Run: headless pygame with SDL's dummy video driver; simulated clock (each Clock.tick advances the game by its frame time, no real sleeping); random seed 0; keys injected as events and as key.get_pressed() state; mouse plan: one left click at the window centre at the start of phase 2, then a move to the lower-right quarter at the start of phase 3.
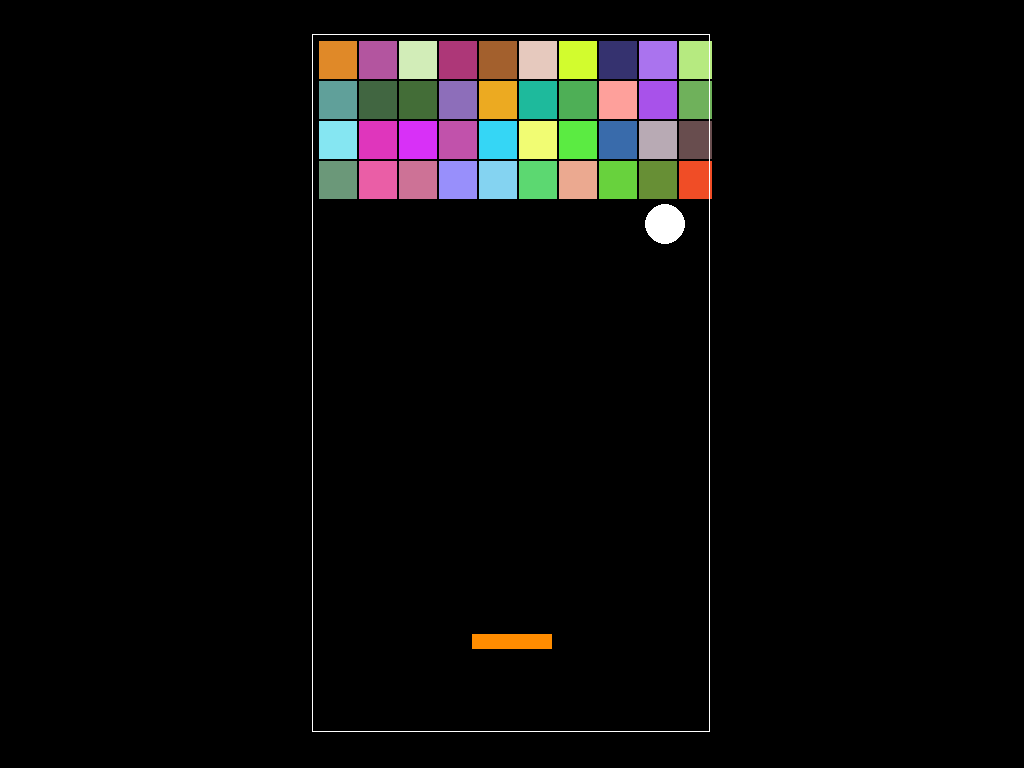
Frame 1 of 2 · flips 1–60 · no input
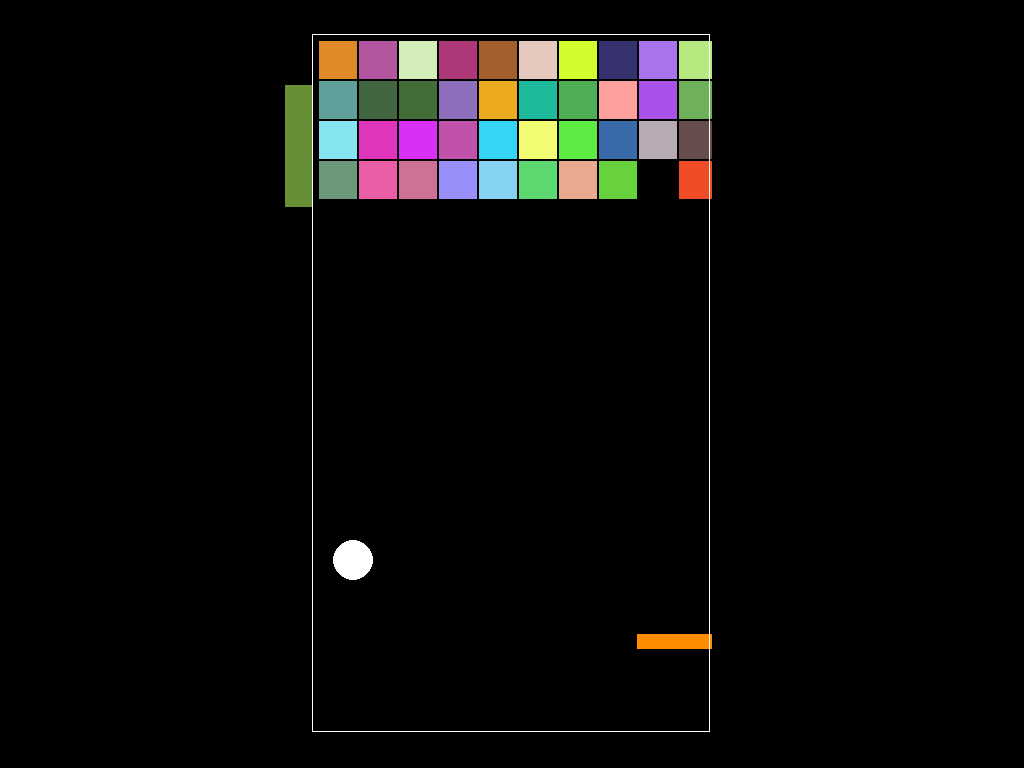
Frame 2 of 2 · flips 61–180 · clicked the window centre · tapped SPACE, RETURN · held RIGHT (→), D

The pygame program that drew these frames:

# library
import pygame
import sys
from random import randrange as rnd

W,H,FPS=400,700,60
# collors
WHITE = (255, 255, 255)
BLUE = (0, 70, 225)
BLACK=(0,0,0)
# plf settings
plf_w,plf_h = 80,15
plf_speed = 15
plf = pygame.Rect(W // 2 - plf_w // 2,600, plf_w, plf_h)
# ball settings
ball_radius = 20
ball_speed = 6
ball_rect = int(ball_radius * 2 ** 0.5)
ball = pygame.Rect(rnd(ball_rect, W - ball_rect), H // 2, ball_rect, ball_rect)
dx, dy = 1, -1
# blocks settings
block_list = [pygame.Rect(7 + 40 * i, 7 + 40 * j, 38, 38) for i in range(10) for j in range(4)]
color_list = [(rnd(30, 256), rnd(30, 256), rnd(30, 256)) for i in range(10) for j in range(4)]

pygame.init()
sc = pygame.display.set_mode((0,0),pygame.FULLSCREEN)
surf = pygame.Surface((W, H))
sc.blit(surf, ((sc.get_width()-W)//2,(sc.get_height()-H)//2))
sc.fill(BLACK)
pygame.mouse.set_visible(False)
clock = pygame.time.Clock()

def detect_collision(dx, dy, ball, rect):
    if dx > 0:
        delta_x = ball.right - rect.left
    else:
        delta_x = rect.right - ball.left
    if dy > 0:
        delta_y = ball.bottom - rect.top
    else:
        delta_y = rect.bottom - ball.top

    if abs(delta_x - delta_y) < 10:
        dx, dy = -dx, -dy
    elif delta_x > delta_y:
        dy = -dy
    elif delta_y > delta_x:
        dx = -dx
    return dx, dy

while 1:
    for i in pygame.event.get():
        if i.type == pygame.QUIT or (i.type == pygame.KEYDOWN and i.key == pygame.constants.K_ESCAPE):
            sys.exit()
    
    surf.fill(BLACK)

    if pygame.mouse.get_focused():
        pos = pygame.mouse.get_pos()
        pygame.draw.circle(sc, WHITE,(pos),2)
    # drawing world
    [pygame.draw.rect(surf, color_list[color], block) for color, block in enumerate(block_list)]
    pygame.draw.rect(surf, pygame.Color('darkorange'), plf)
    pygame.draw.circle(surf, pygame.Color('white'), ball.center, ball_radius)
    # ball movement
    ball.x += ball_speed * dx
    ball.y += ball_speed * dy
    # collision left right
    if ball.centerx < ball_radius or ball.centerx > W - ball_radius:
        dx = -dx
    # collision top
    if ball.centery < ball_radius:
        dy = -dy
    # collision plf
    if ball.colliderect(plf) and dy > 0:
        dx, dy = detect_collision(dx, dy, ball, plf)
    # collision blocks
    hit_index = ball.collidelist(block_list)
    if hit_index != -1:
        hit_rect = block_list.pop(hit_index)
        hit_color = color_list.pop(hit_index)
        dx, dy = detect_collision(dx, dy, ball, hit_rect)
        # special effect
        hit_rect.inflate_ip(ball.width * 3, ball.height * 3)
        pygame.draw.rect(sc, hit_color, hit_rect)
        FPS += 2
    # win, game over
    if ball.bottom > H:
        print('GAME OVER!')
        exit()
    elif not len(block_list):
        print('WIN!!!')
        exit()

    pygame.draw.rect(surf, WHITE, (0, 0,W-2,H-2),1)
    sc.blit(surf, ((sc.get_width()-W)//2,(sc.get_height()-H)//2))
    pygame.display.update()
    
        # control
    key = pygame.key.get_pressed()
    if key[pygame.K_LEFT] and plf.left > 0:
        plf.left -= plf_speed
    if key[pygame.K_RIGHT] and plf.right < W:
        plf.right += plf_speed
    # update screen
    pygame.display.flip()
    clock.tick(FPS)
